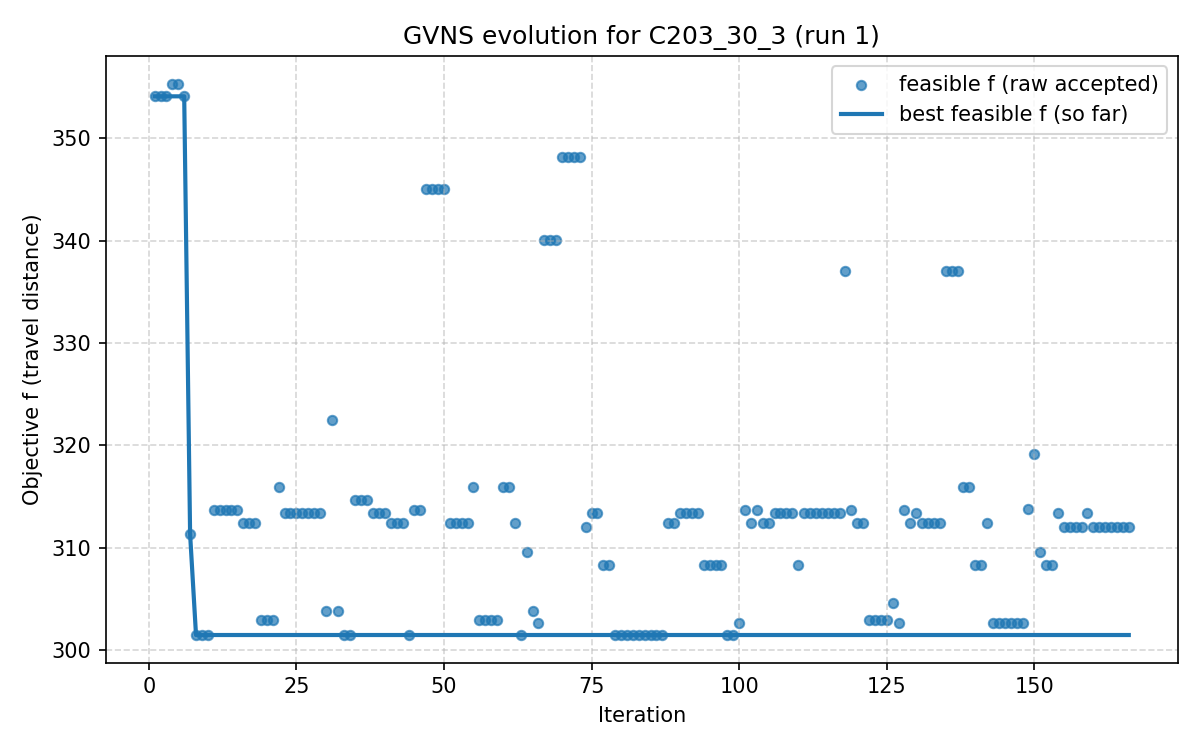

The file beside this chart, header and first rows:
iter, F, f, PenT, PenH, PenS, elapsed
1, 354.1, 354.1, 0.0, 0.0, 0, 2.6226043701171875e-06
2, 354.1, 354.1, 0.0, 0.0, 0, 8.558
3, 354.1, 354.1, 0.0, 0.0, 0, 10.69
4, 355.4, 355.4, 0.0, 0.0, 0, 13.13
5, 355.4, 355.4, 0.0, 0.0, 0, 17.35
6, 354.1, 354.1, 0.0, 0.0, 0, 20.2
7, 311.3, 311.3, 0.0, 0.0, 0, 23.36
8, 301.5, 301.5, 0.0, 0.0, 0, 28.71
9, 301.5, 301.5, 0.0, 0.0, 0, 36.71
10, 301.5, 301.5, 0.0, 0.0, 0, 40.46
11, 313.7, 313.7, 0.0, 0.0, 0, 43.84
12, 313.7, 313.7, 0.0, 0.0, 0, 46.61
13, 313.7, 313.7, 0.0, 0.0, 0, 48.67
14, 313.7, 313.7, 0.0, 0.0, 0, 50.59
15, 313.7, 313.7, 0.0, 0.0, 0, 54.39
16, 312.4, 312.4, 0.0, 0.0, 0, 56.44
17, 312.4, 312.4, 0.0, 0.0, 0, 61.37
18, 312.4, 312.4, 0.0, 0.0, 0, 63.41
19, 302.9, 302.9, 0.0, 0.0, 0, 70.02
20, 302.9, 302.9, 0.0, 0.0, 0, 73.69
21, 302.9, 302.9, 0.0, 0.0, 0, 78.81
22, 316, 316, 0.0, 0.0, 0, 82.36
23, 313.4, 313.4, 0.0, 0.0, 0, 86.86
24, 313.4, 313.4, 0.0, 0.0, 0, 93.47
25, 313.4, 313.4, 0.0, 0.0, 0, 95.04
26, 313.4, 313.4, 0.0, 0.0, 0, 96.85
27, 313.4, 313.4, 0.0, 0.0, 0, 98.56
28, 313.4, 313.4, 0.0, 0.0, 0, 100.4
29, 313.4, 313.4, 0.0, 0.0, 0, 103.3
30, 303.8, 303.8, 0.0, 0.0, 0, 106.1
31, 322.5, 322.5, 0.0, 0.0, 0, 112
32, 303.8, 303.8, 0.0, 0.0, 0, 117
33, 301.5, 301.5, 0.0, 0.0, 0, 121.1
34, 301.5, 301.5, 0.0, 0.0, 0, 125.8
35, 314.7, 314.7, 0.0, 0.0, 0, 128.4
36, 314.7, 314.7, 0.0, 0.0, 0, 135
37, 314.7, 314.7, 0.0, 0.0, 0, 136.8
38, 313.4, 313.4, 0.0, 0.0, 0, 138.5
39, 313.4, 313.4, 0.0, 0.0, 0, 140.7
40, 313.4, 313.4, 0.0, 0.0, 0, 142.7
41, 312.4, 312.4, 0.0, 0.0, 0, 145.7
42, 312.4, 312.4, 0.0, 0.0, 0, 149.7
43, 312.4, 312.4, 0.0, 0.0, 0, 152.3
44, 301.5, 301.5, 0.0, 0.0, 0, 156
45, 313.7, 313.7, 0.0, 0.0, 0, 159.4
46, 313.7, 313.7, 0.0, 0.0, 0, 163.5
47, 345, 345, 0.0, 0.0, 0, 168.1
48, 345, 345, 0.0, 0.0, 0, 172.8
49, 345, 345, 0.0, 0.0, 0, 174.3
50, 345, 345, 0.0, 0.0, 0, 175.7
51, 312.4, 312.4, 0.0, 0.0, 0, 177.3
52, 312.4, 312.4, 0.0, 0.0, 0, 182.6
53, 312.4, 312.4, 0.0, 0.0, 0, 189.6
54, 312.4, 312.4, 0.0, 0.0, 0, 192.7
55, 316, 316, 0.0, 0.0, 0, 195.7
56, 302.9, 302.9, 0.0, 0.0, 0, 199.3
57, 302.9, 302.9, 0.0, 0.0, 0, 203.3
58, 302.9, 302.9, 0.0, 0.0, 0, 207.6
59, 302.9, 302.9, 0.0, 0.0, 0, 212.3
60, 316, 316, 0.0, 0.0, 0, 217.2
... 106 more rows
